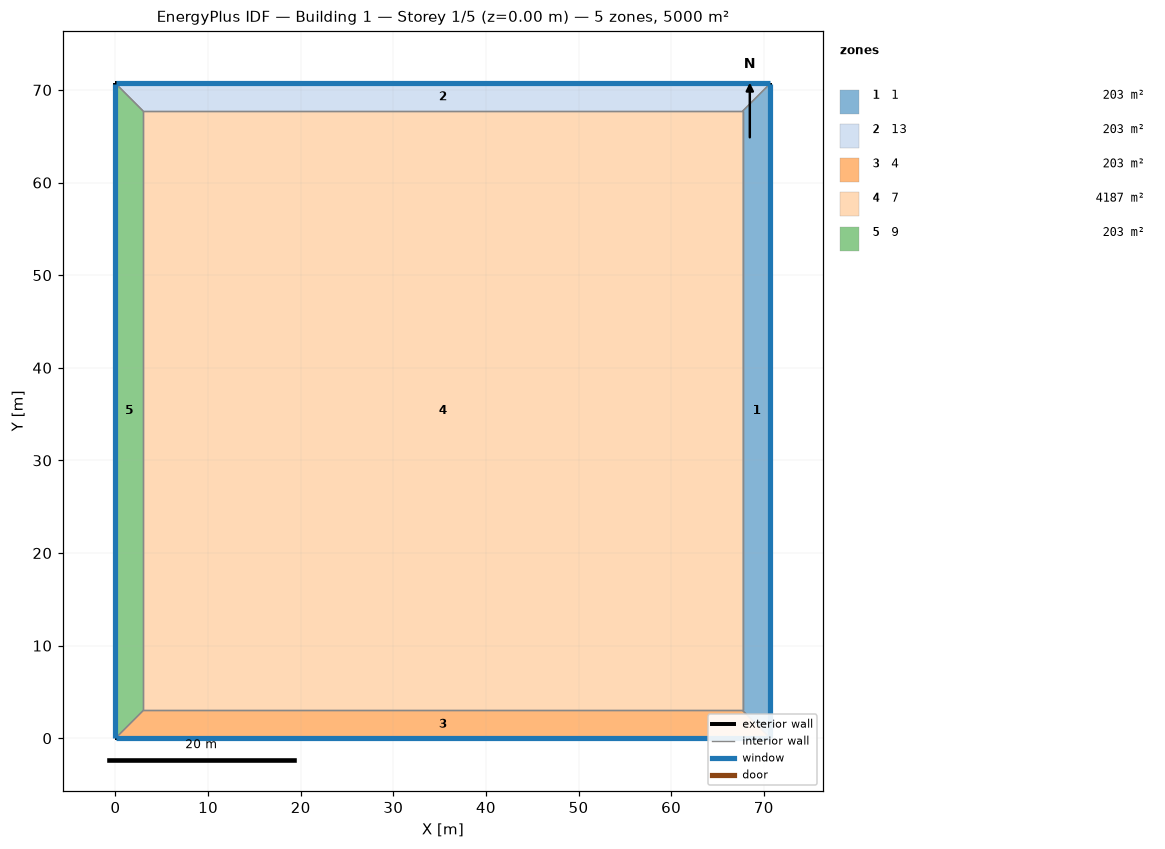
=== STOREY PLAN SPEC (per zone: floor XY polygon, exterior-wall plan segments, windows/doors) ===
zone 1: 1  (203.1 m²)
  floor: (70.71, 70.71) (70.71, 0.00) (67.71, 3.00) (67.71, 67.71)
  exterior wall: (70.71, 0.00) – (70.71, 70.71)  [70.7 m]
    window: (70.71, 0.03) – (70.71, 70.69)  [141.4 m²]
  interior walls: 3
zone 2: 13  (203.1 m²)
  floor: (0.00, 70.71) (70.71, 70.71) (67.71, 67.71) (3.00, 67.71)
  exterior wall: (70.71, 70.71) – (0.00, 70.71)  [70.7 m]
    window: (70.69, 70.71) – (0.03, 70.71)  [141.4 m²]
  interior walls: 3
zone 3: 4  (203.1 m²)
  floor: (70.71, 0.00) (0.00, 0.00) (3.00, 3.00) (67.71, 3.00)
  exterior wall: (0.00, 0.00) – (70.71, 0.00)  [70.7 m]
    window: (0.03, 0.00) – (70.69, 0.00)  [141.4 m²]
  interior walls: 3
zone 4: 7  (4187.5 m²)
  floor: (3.00, 3.00) (3.00, 67.71) (67.71, 67.71) (67.71, 3.00)
  interior walls: 4
zone 5: 9  (203.1 m²)
  floor: (0.00, 0.00) (0.00, 70.71) (3.00, 67.71) (3.00, 3.00)
  exterior wall: (0.00, 70.71) – (0.00, 0.00)  [70.7 m]
    window: (0.00, 70.69) – (0.00, 0.03)  [141.4 m²]
  interior walls: 3

=== DERIVED (storey summary) ===
Building: Building 1
Storey: 1 of 5  (floor level z = 0.00 m)
Storey gross floor area: 5000.0 m²
Zones on this storey: 5
  - 1: floor 203.1 m²; exterior wall 70.7 m (282.8 m²); 1 window(s) 141.4 m²; WWR 50.0%
  - 13: floor 203.1 m²; exterior wall 70.7 m (282.8 m²); 1 window(s) 141.4 m²; WWR 50.0%
  - 4: floor 203.1 m²; exterior wall 70.7 m (282.8 m²); 1 window(s) 141.4 m²; WWR 50.0%
  - 7: floor 4187.5 m²
  - 9: floor 203.1 m²; exterior wall 70.7 m (282.8 m²); 1 window(s) 141.4 m²; WWR 50.0%
Zone adjacency (shared interzone walls):
  - 1 ↔ 13
  - 1 ↔ 4
  - 1 ↔ 7
  - 13 ↔ 7
  - 13 ↔ 9
  - 4 ↔ 7
  - 4 ↔ 9
  - 7 ↔ 9